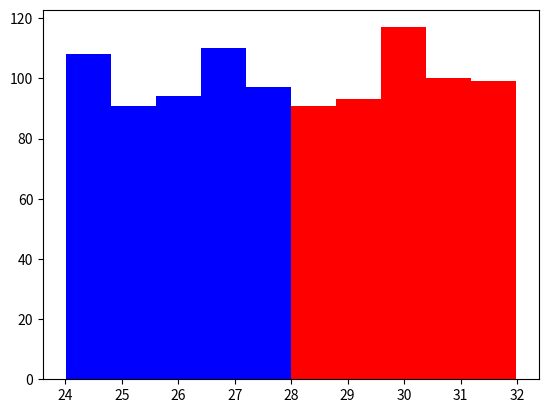

The matplotlib source for this figure:
# Good features are informative, independent, and simple. We'll introduce these concepts by using a histogram to
# visualize a feature from a toy dataset.

import numpy as np
import matplotlib.pyplot as plt

# Creating a population of thousand dogs

greyhounds = 500
labs = 500

# Assume greyhounds are normally 28" tall
# Assume labradors are normally 24" tall
# Assume normal distribution of +/- 4"
grey_height = 28 + 4 * np.random.rand(greyhounds)
lab_height = 24 + 4 * np.random.rand(labs)

# Two arrays of numbers and we can visualize them in a histogram
# Greyhounds - red, labradors - blue
plt.hist([grey_height, lab_height], stacked=True, color=['r', 'b'])
plt.show()

# Independent features are best
# Avoid redundant features (height in in AND height in cm)

# Ideal features are:
# Informative
# Independent
# Simple

